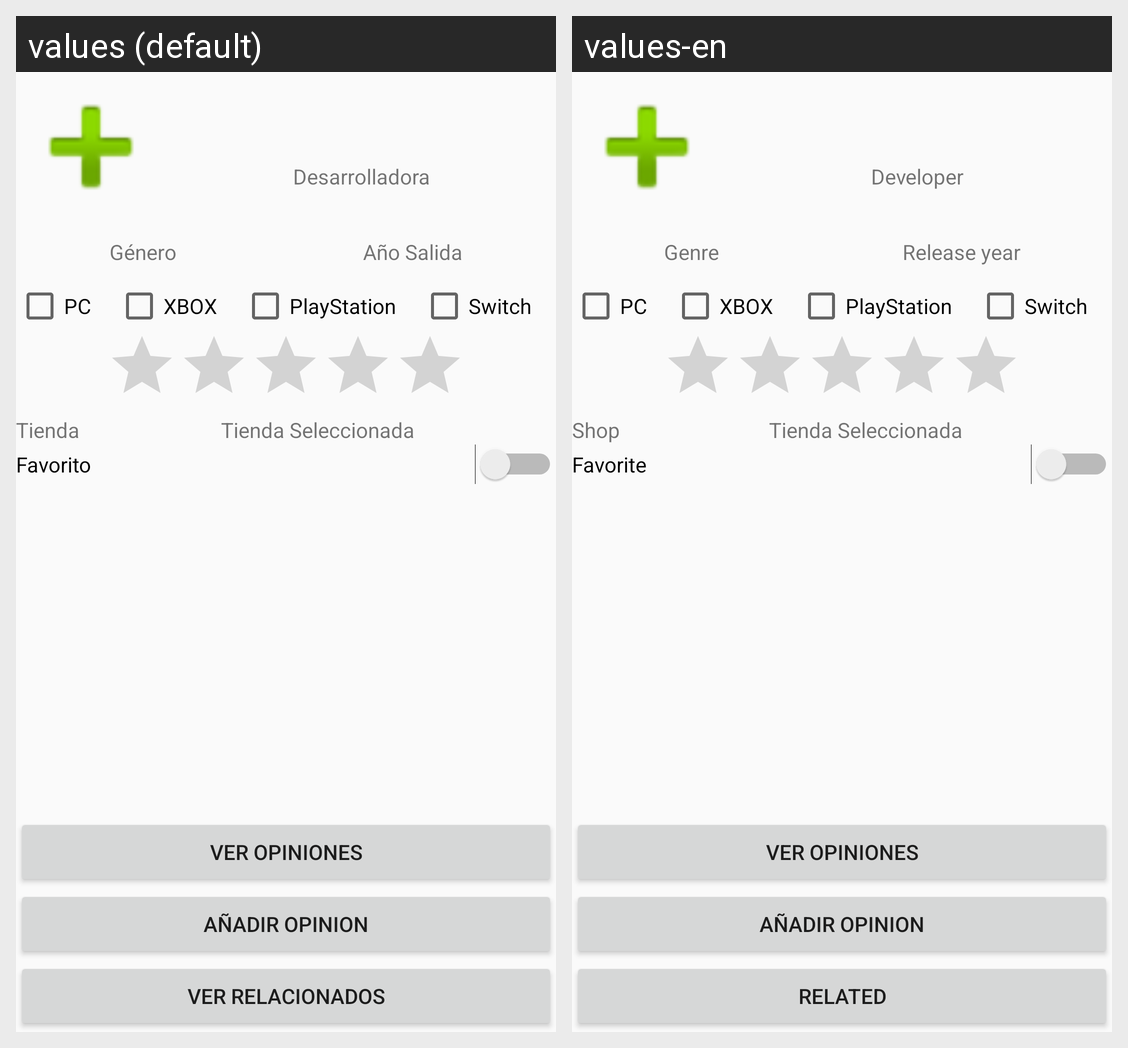

Here is an Android app screen in its default locale and in the app's own translations. Write out the translated-string differences for the strings that appear on this screen.
Android screen res/layout/activity_detalles_juego.xml rendered under 2 locales, left to right: values (default), values-en. Device: Nexus 5 (rendered at 1080×1920; each locale shown at half size, 540×960, under a caption strip naming it); theme AppTheme.
Strings drawn on this screen, with the default value and each locale's value (text and hints the layout hard-codes, and strings that could not be matched under every locale, appear in the picture but are not listed):

desarrolladora
  values: Desarrolladora
  values-en: Developer

genero
  values: Género
  values-en: Genre

anho_salida
  values: Año Salida
  values-en: Release year

pc
  values: PC
  values-en: PC

xbox
  values: XBOX
  values-en: XBOX

playstation
  values: PlayStation
  values-en: PlayStation

NS
  values: Switch
  values-en: Switch

tienda
  values: Tienda
  values-en: Shop

ver_relacionados
  values: Ver Relacionados
  values-en: Related

favorito
  values: Favorito
  values-en: Favorite
